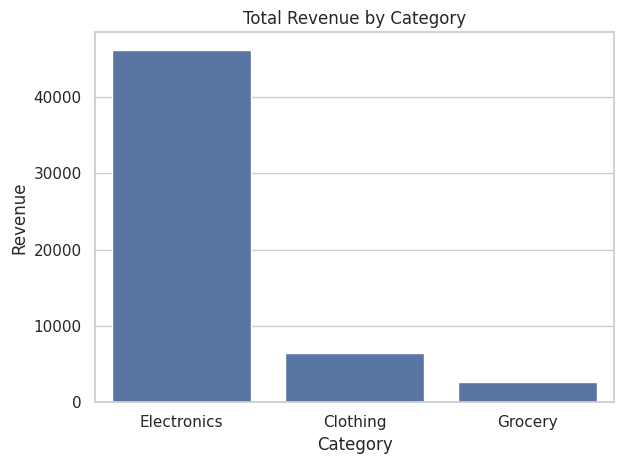
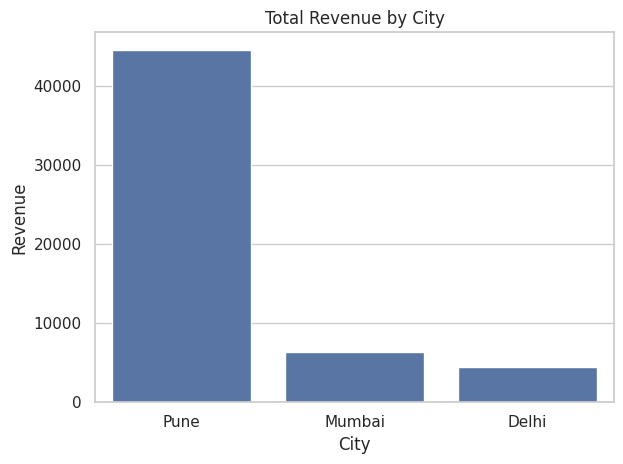
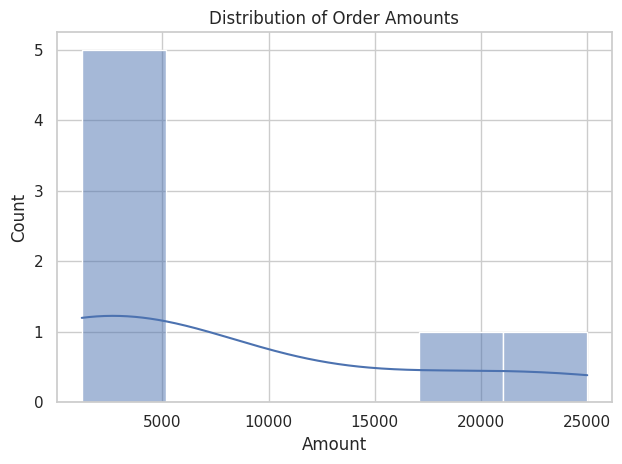
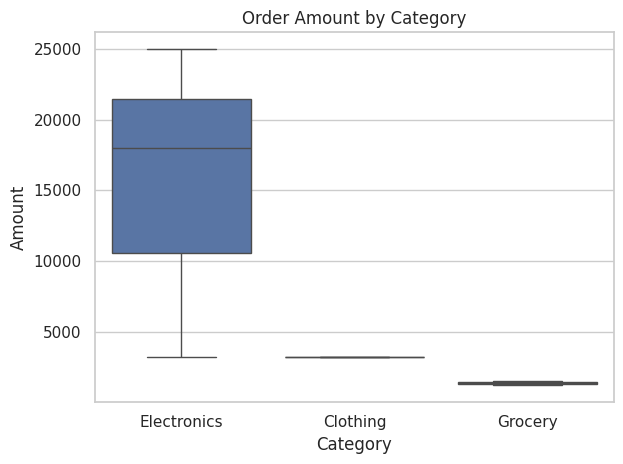
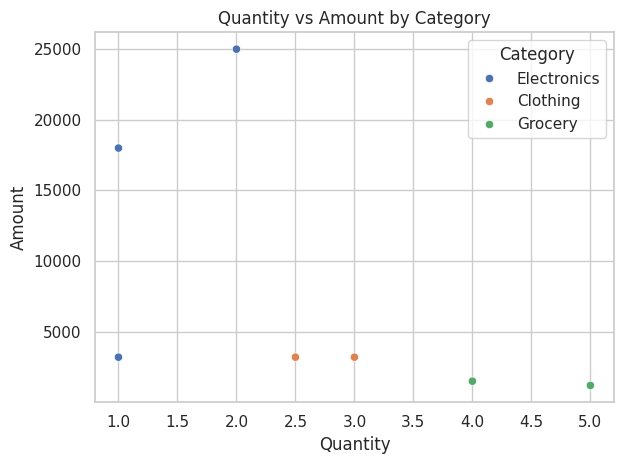
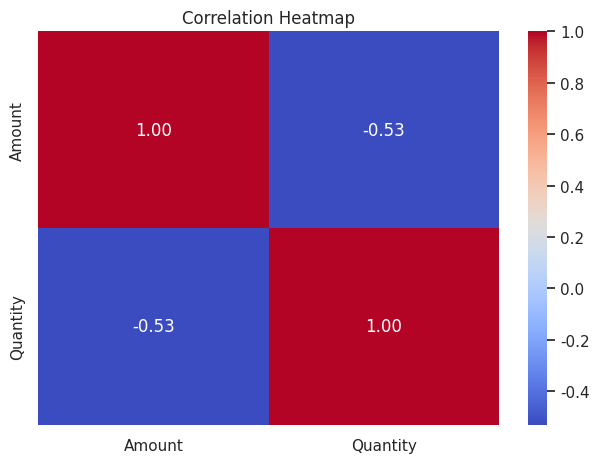

The matplotlib source for these figures, in order:
"""
================================================================================
PHASE 4 — VISUALIZATION
================================================================================
Goal: COMMUNICATE the Phase 3 findings visually (Matplotlib Day 7 + Seaborn Day 8).

Discipline: every chart is chosen to answer ONE specific question, never for
decoration. For each chart we note: WHY chosen, WHAT it reveals, and the
BUSINESS interpretation.

This script SAVES each chart as a .png in this folder (so it works even without
a screen) AND shows them if a display is available.
================================================================================
"""

import numpy as np
import pandas as pd
import matplotlib
matplotlib.use("Agg")          # 'Agg' backend = save to file without a display.
import matplotlib.pyplot as plt
import seaborn as sns


def get_clean_data():
    """Rebuild + clean the dataset so this file runs standalone (see Phase 2)."""
    df = pd.DataFrame({
        "OrderID":   [1001, 1002, 1003, 1003, 1005, 1006, 1007, 1008],
        "Customer":  ["asha", "RAVI", "Imran", "Imran", "Sneha", "Karan", "Meena", "Tara"],
        "City":      ["Pune", "mumbai", "Pune", "Pune", "Delhi", "Mumbai", "delhi", "Pune"],
        "Category":  ["Electronics", "Clothing", "Electronics", "Electronics",
                      "Grocery", "Electronics", "Clothing", "Grocery"],
        "Amount":    [25000, np.nan, 18000, 18000, 1200, 999999, 3200, 1500],
        "Quantity":  [2, 3, 1, 1, 5, 1, -2, 4],
        "OrderDate": ["2026-05-01", "2026-05-01", "2026-05-02", "2026-05-02",
                      "2026-05-03", "2026-05-03", "2026-05-04", "2026-05-05"],
    })
    df = df.drop_duplicates(subset=["OrderID"]).reset_index(drop=True)
    df["OrderDate"] = pd.to_datetime(df["OrderDate"])
    df["Customer"] = df["Customer"].str.strip().str.title()
    df["City"] = df["City"].str.strip().str.title()
    mq = df.loc[df["Quantity"] > 0, "Quantity"].median()
    df["Quantity"] = df["Quantity"].astype(float)   # median may be a decimal (2.5)
    df.loc[df["Quantity"] < 0, "Quantity"] = mq
    Q1, Q3 = df["Amount"].quantile([0.25, 0.75])
    upper = Q3 + 1.5 * (Q3 - Q1)
    df.loc[df["Amount"] > upper, "Amount"] = np.nan
    df["Amount"] = df["Amount"].fillna(df["Amount"].median())
    return df


df = get_clean_data()
sns.set_theme(style="whitegrid")   # clean, professional default styling.


def save(fig_name):
    """Save the current figure and close it (frees memory)."""
    plt.tight_layout()
    plt.savefig(fig_name, dpi=120)
    plt.close()
    print("saved:", fig_name)


# 8.1  BAR CHART — Revenue by Category --------------------------------------
# WHY: bars compare distinct categories. REVEALS: top-earning category.
cat_rev = df.groupby("Category")["Amount"].sum().sort_values(ascending=False)
plt.figure()
sns.barplot(x=cat_rev.index, y=cat_rev.values)
plt.title("Total Revenue by Category"); plt.xlabel("Category"); plt.ylabel("Revenue")
save("chart_01_revenue_by_category.png")

# 8.2  BAR CHART — Revenue by City ------------------------------------------
# REVEALS: strongest vs weakest markets.
city_rev = df.groupby("City")["Amount"].sum().sort_values(ascending=False)
plt.figure()
sns.barplot(x=city_rev.index, y=city_rev.values)
plt.title("Total Revenue by City"); plt.xlabel("City"); plt.ylabel("Revenue")
save("chart_02_revenue_by_city.png")

# 8.3  HISTOGRAM — Distribution of Order Amounts ----------------------------
# WHY: a histogram shows the spread of ONE numeric variable. REVEALS: skew —
# whether revenue rides on a few big orders.
plt.figure()
sns.histplot(df["Amount"], bins=6, kde=True)
plt.title("Distribution of Order Amounts"); plt.xlabel("Amount"); plt.ylabel("Count")
save("chart_03_amount_distribution.png")

# 8.4  BOX PLOT — Amount by Category (outlier check) ------------------------
# WHY: box plots show spread + flag outliers automatically. REVEALS: which
# category has the highest/most variable order values.
plt.figure()
sns.boxplot(data=df, x="Category", y="Amount")
plt.title("Order Amount by Category")
save("chart_04_amount_by_category_box.png")

# 8.5  SCATTER — Quantity vs Amount -----------------------------------------
# WHY: scatter shows the relationship between TWO numeric variables.
# hue colors points by category to expose the two buying patterns.
plt.figure()
sns.scatterplot(data=df, x="Quantity", y="Amount", hue="Category")
plt.title("Quantity vs Amount by Category")
save("chart_05_quantity_vs_amount.png")

# 8.6  HEATMAP — Correlation ------------------------------------------------
# WHY: a heatmap visualizes the correlation matrix at a glance.
corr = df[["Amount", "Quantity"]].corr()
plt.figure()
sns.heatmap(corr, annot=True, cmap="coolwarm", fmt=".2f")
plt.title("Correlation Heatmap")
save("chart_06_correlation_heatmap.png")

print("\nAll 6 charts saved as PNG files in this folder.")
